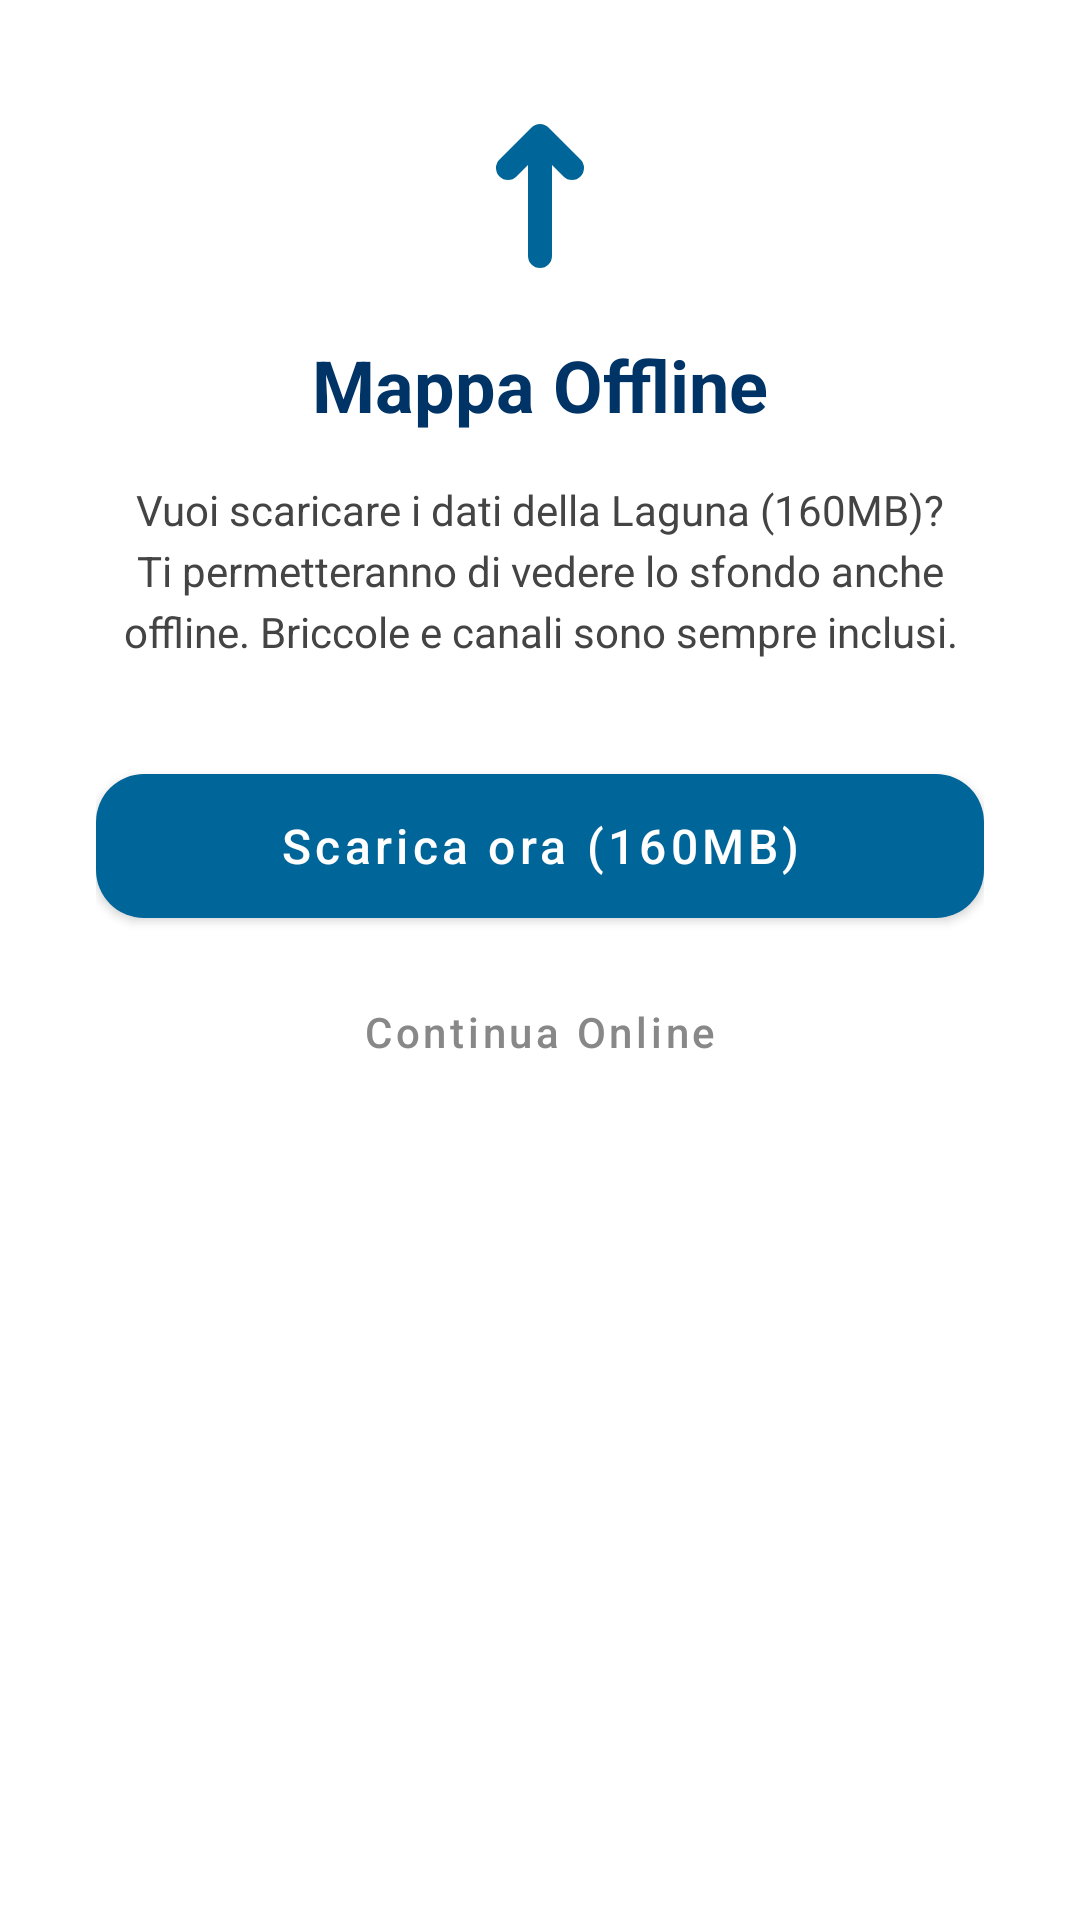

The Android layout XML behind this screen, and the referenced resources:
<!-- AndroidManifest.xml: application theme Theme.Briccola -->
<!-- res/layout/dialog_map_download.xml -->
<?xml version="1.0" encoding="utf-8"?>
<com.google.android.material.card.MaterialCardView xmlns:android="http://schemas.android.com/apk/res/android"
    xmlns:app="http://schemas.android.com/apk/res-auto"
    android:layout_width="match_parent"
    android:layout_height="wrap_content"
    app:cardCornerRadius="28dp"
    app:cardElevation="0dp"
    app:cardBackgroundColor="@color/white">

    <LinearLayout
        android:layout_width="match_parent"
        android:layout_height="wrap_content"
        android:orientation="vertical"
        android:padding="32dp"
        android:gravity="center_horizontal">

        <ImageView
            android:layout_width="64dp"
            android:layout_height="64dp"
            android:src="@drawable/ic_nav_straight"
            app:tint="@color/marine_blue"
            android:contentDescription="Icona Mappa" />

        <TextView
            android:layout_width="wrap_content"
            android:layout_height="wrap_content"
            android:layout_marginTop="16dp"
            android:text="Mappa Offline"
            android:textAppearance="@style/TextAppearance.AppCompat.Headline"
            android:textColor="@color/marine_blue_dark"
            android:textStyle="bold"
            android:gravity="center" />

        <TextView
            android:id="@+id/tv_download_description"
            android:layout_width="match_parent"
            android:layout_height="wrap_content"
            android:layout_marginTop="16dp"
            android:text="Vuoi scaricare i dati della Laguna (160MB)? Ti permetteranno di vedere lo sfondo anche offline. Briccole e canali sono sempre inclusi."
            android:textAppearance="@style/TextAppearance.AppCompat.Body1"
            android:textColor="#444444"
            android:lineSpacingExtra="4sp"
            android:gravity="center" />

        <LinearLayout
            android:id="@+id/layout_progress"
            android:layout_width="match_parent"
            android:layout_height="wrap_content"
            android:orientation="vertical"
            android:layout_marginTop="24dp"
            android:visibility="gone">

            <ProgressBar
                android:id="@+id/progress_bar"
                style="?android:attr/progressBarStyleHorizontal"
                android:layout_width="match_parent"
                android:layout_height="wrap_content"
                android:max="100" />

            <TextView
                android:id="@+id/tv_percentage"
                android:layout_width="wrap_content"
                android:layout_height="wrap_content"
                android:layout_gravity="end"
                android:layout_marginTop="4dp"
                android:text="0%"
                android:textColor="@color/marine_blue"
                android:textStyle="bold" />
        </LinearLayout>

        <com.google.android.material.button.MaterialButton
            android:id="@+id/btn_download"
            android:layout_width="match_parent"
            android:layout_height="60dp"
            android:layout_marginTop="32dp"
            android:text="Scarica ora (160MB)"
            android:textAllCaps="false"
            android:textSize="16sp"
            app:cornerRadius="16dp"
            app:backgroundTint="@color/marine_blue" />

        <com.google.android.material.button.MaterialButton
            android:id="@+id/btn_skip"
            style="@style/Widget.MaterialComponents.Button.TextButton"
            android:layout_width="match_parent"
            android:layout_height="wrap_content"
            android:layout_marginTop="8dp"
            android:text="Continua Online"
            android:textAllCaps="false"
            android:textColor="#888888" />

    </LinearLayout>
</com.google.android.material.card.MaterialCardView>
<!-- resources referenced by this layout -->
<resources>
  <color name="marine_blue">#006699</color>
  <color name="marine_blue_dark">#003366</color>
  <color name="white">#FFFFFFFF</color>
  <!-- drawable ic_nav_straight (drawable) -->
  <?xml version="1.0" encoding="utf-8"?>
  <vector xmlns:android="http://schemas.android.com/apk/res/android"
      android:width="48dp"
      android:height="48dp"
      android:viewportWidth="48"
      android:viewportHeight="48">
      <path
          android:strokeColor="#FFFFFF"
          android:strokeWidth="6"
          android:strokeLineCap="round"
          android:strokeLineJoin="round"
          android:pathData="M24,40 L24,12 M16,18 L24,10 L32,18" />
  </vector>
  <style name="Theme.Briccola" parent="Theme.MaterialComponents.DayNight.NoActionBar">
          
          <item name="colorPrimary">@color/marine_blue</item>
          <item name="colorPrimaryVariant">@color/sea_white</item>
          <item name="colorOnPrimary">@color/white</item>
          
          <item name="colorSecondary">@color/lagoon_teal</item>
          <item name="colorSecondaryVariant">@color/lagoon_teal</item>
          <item name="colorOnSecondary">@color/black</item>
  
          <item name="android:statusBarColor">@android:color/transparent</item>
          <item name="android:windowLightStatusBar">true</item>
          
      </style>
  <color name="sea_white">#F0F8FF</color>
  <color name="lagoon_teal">#20B2AA</color>
  <color name="black">#FF000000</color>
</resources>
